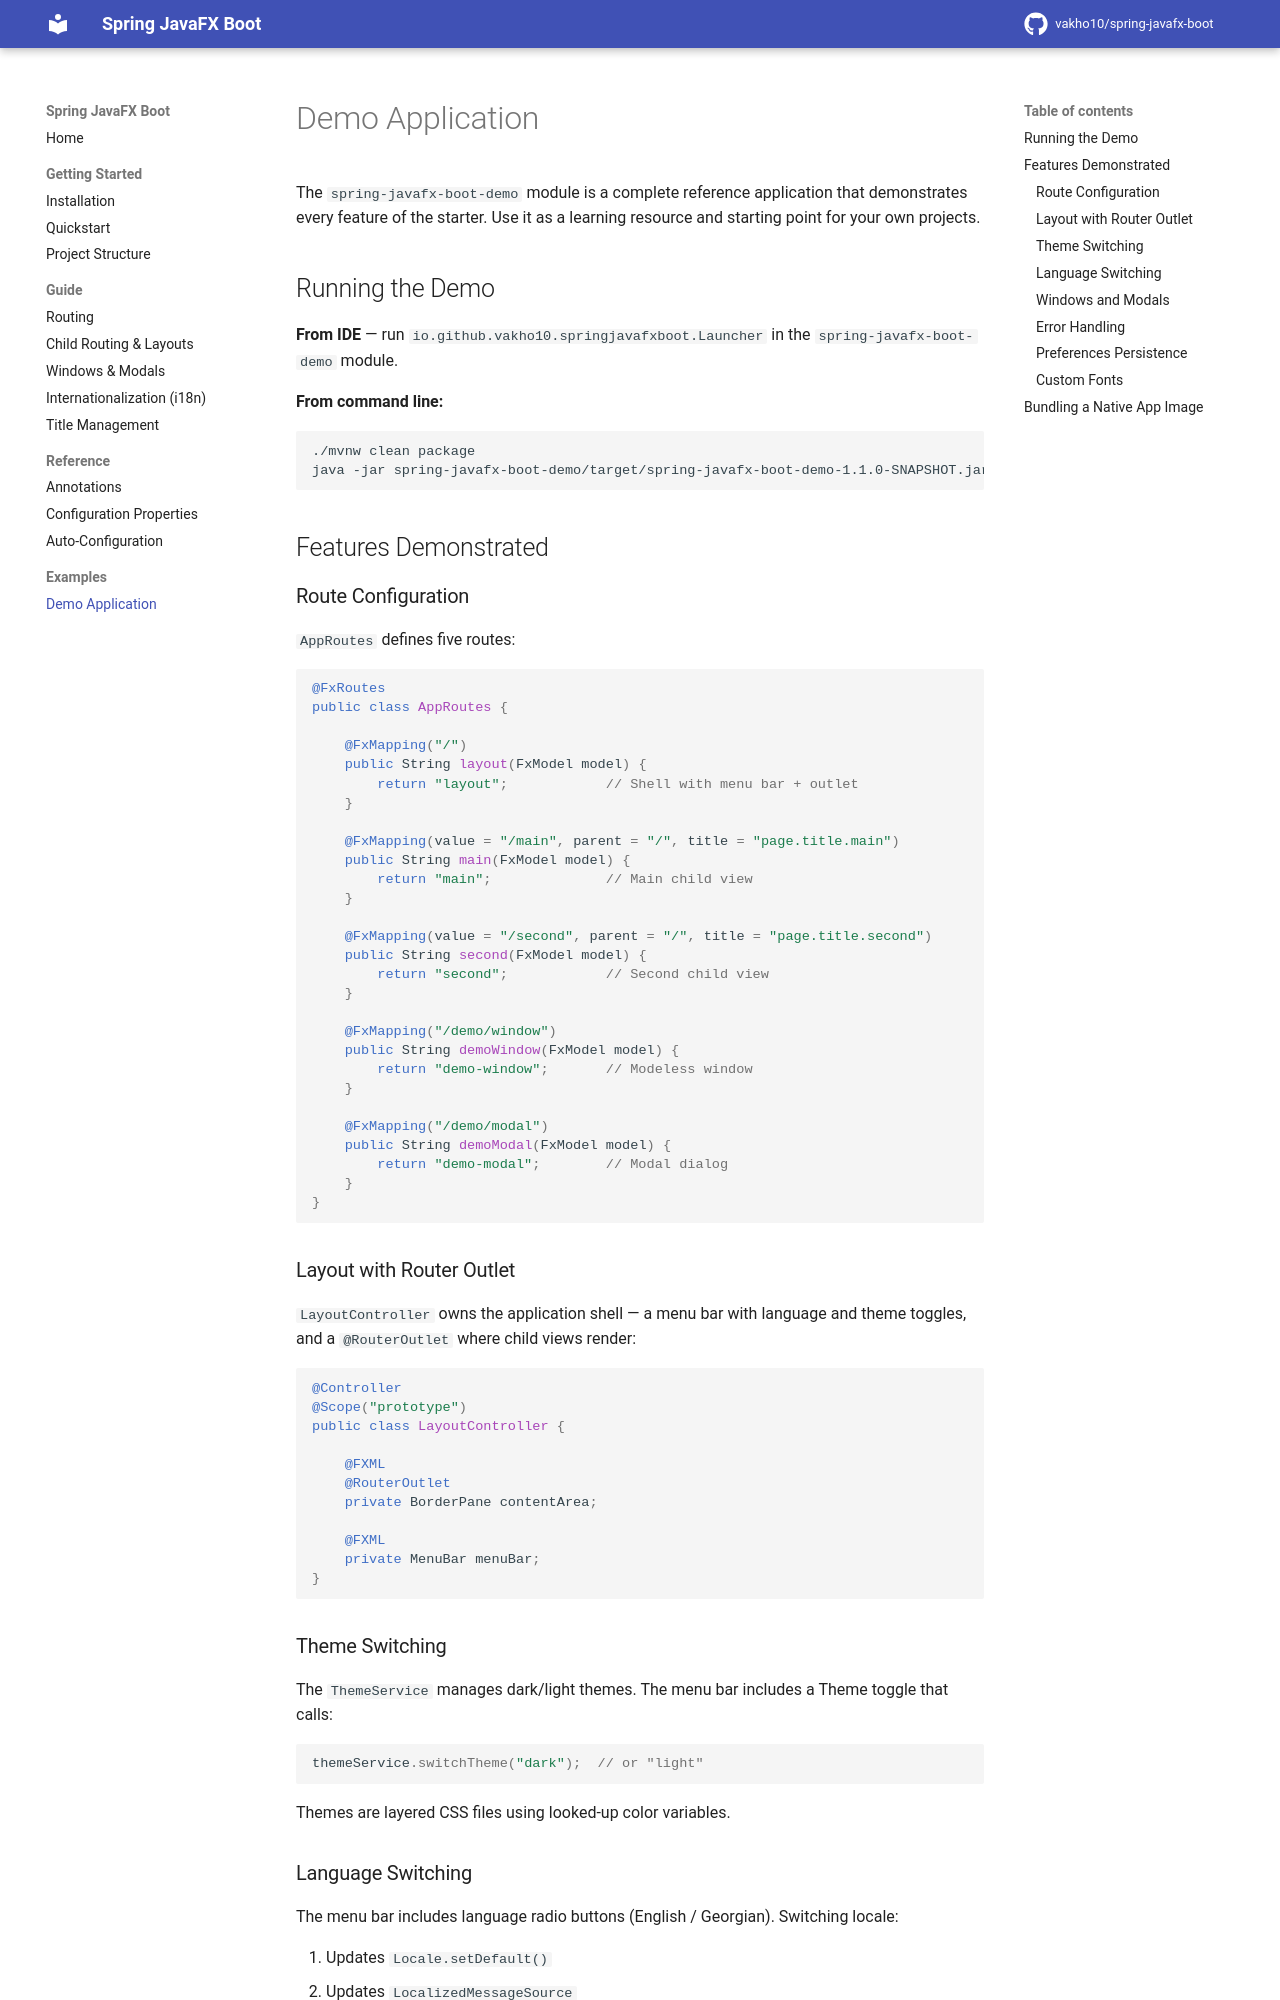

repository: vakho10/spring-javafx-boot · page: 1.0/examples/demo-app/index.html · generator: mkdocs

# Demo Application

The `spring-javafx-boot-demo` module is a complete reference application that demonstrates every feature of the starter. Use it as a learning resource and starting point for your own projects.

## Running the Demo

**From IDE** — run `io.github.vakho10.springjavafxboot.Launcher` in the `spring-javafx-boot-demo` module.

**From command line:**

```bash
./mvnw clean package
java -jar spring-javafx-boot-demo/target/spring-javafx-boot-demo-1.1.0-SNAPSHOT.jar
```

## Features Demonstrated

### Route Configuration

`AppRoutes` defines five routes:

```java
@FxRoutes
public class AppRoutes {

    @FxMapping("/")
    public String layout(FxModel model) {
        return "layout";            // Shell with menu bar + outlet
    }

    @FxMapping(value = "/main", parent = "/", title = "page.title.main")
    public String main(FxModel model) {
        return "main";              // Main child view
    }

    @FxMapping(value = "/second", parent = "/", title = "page.title.second")
    public String second(FxModel model) {
        return "second";            // Second child view
    }

    @FxMapping("/demo/window")
    public String demoWindow(FxModel model) {
        return "demo-window";       // Modeless window
    }

    @FxMapping("/demo/modal")
    public String demoModal(FxModel model) {
        return "demo-modal";        // Modal dialog
    }
}
```

### Layout with Router Outlet

`LayoutController` owns the application shell — a menu bar with language and theme toggles, and a `@RouterOutlet` where child views render:

```java
@Controller
@Scope("prototype")
public class LayoutController {

    @FXML
    @RouterOutlet
    private BorderPane contentArea;

    @FXML
    private MenuBar menuBar;
}
```

### Theme Switching

The `ThemeService` manages dark/light themes. The menu bar includes a Theme toggle that calls:

```java
themeService.switchTheme("dark");  // or "light"
```

Themes are layered CSS files using looked-up color variables.
